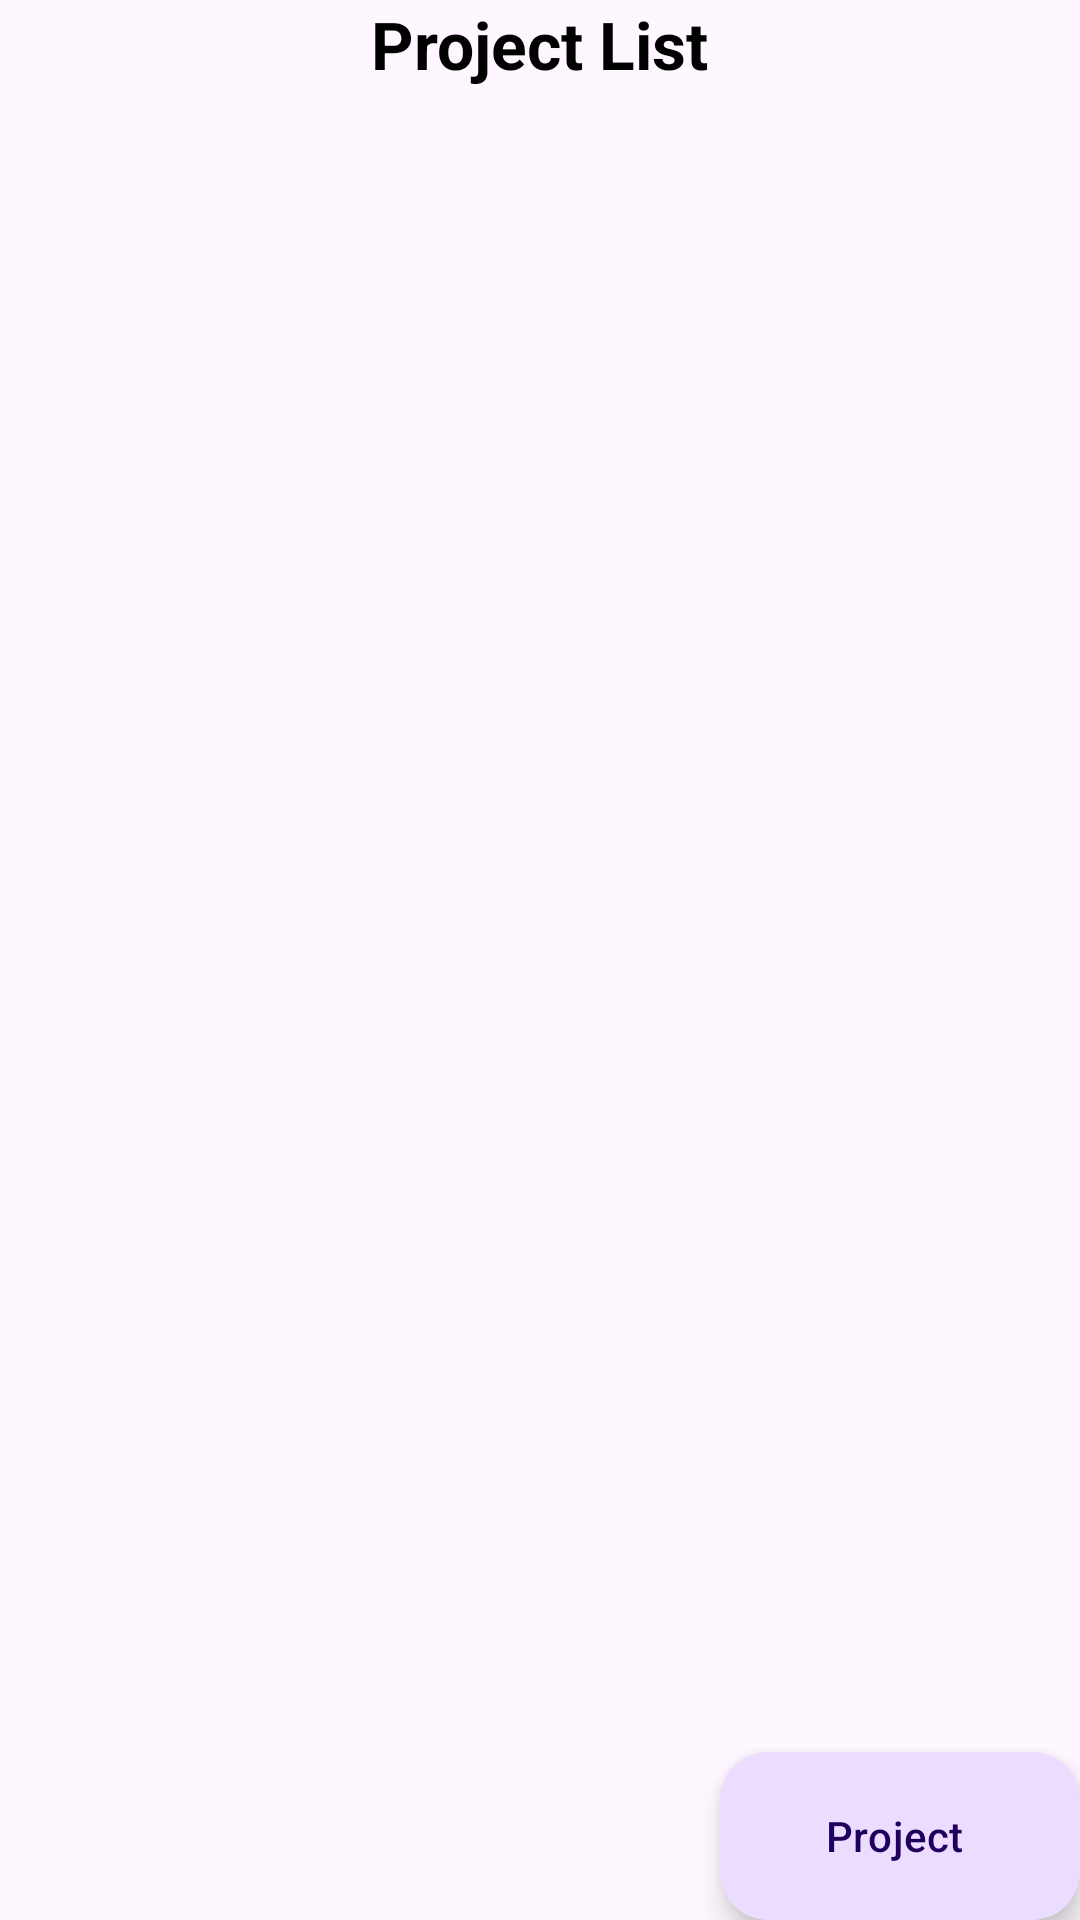

Android layout source for this screen:
<!-- AndroidManifest.xml: application theme Theme.Endgame -->
<!-- res/layout/fragment_project_list.xml -->
<?xml version="1.0" encoding="utf-8"?>
<RelativeLayout xmlns:android="http://schemas.android.com/apk/res/android"
    android:layout_width="match_parent"
    android:layout_height="match_parent"
    xmlns:app="http://schemas.android.com/apk/res-auto">

    <TextView
        android:id="@+id/tvProjectListHeading"
        android:layout_width="wrap_content"
        android:layout_height="wrap_content"
        android:text="Project List"
        android:textAppearance="@style/TextAppearance.AppCompat.Large"
        android:textStyle="bold"
        android:layout_centerHorizontal="true" />

    <androidx.recyclerview.widget.RecyclerView
        android:id="@+id/rvProjectList"
        android:layout_width="match_parent"
        android:layout_height="match_parent"
        android:layout_below="@id/tvProjectListHeading"
        android:layout_above="@+id/btnAddProject"
        android:layout_marginTop="8dp"/>

    <com.google.android.material.floatingactionbutton.ExtendedFloatingActionButton
        android:id="@+id/btnAddProject"
        android:layout_width="wrap_content"
        android:layout_height="wrap_content"
        android:text="Project"
        app:icon="@drawable/ic_add"
        android:layout_alignParentEnd="true"
        android:layout_alignParentBottom="true" />

</RelativeLayout>
<!-- resources referenced by this layout -->
<resources>
  <style name="Theme.Endgame" parent="Base.Theme.Endgame" />
  <style name="Base.Theme.Endgame" parent="Theme.Material3.DayNight.NoActionBar">
          
          
          <item name="android:textColorPrimary">@color/black</item>
          <item name="android:navigationBarColor">@android:color/transparent</item>
          <item name="android:statusBarColor">@android:color/transparent</item>
          <item name="android:windowLightStatusBar">true</item>
  
      </style>
  <color name="black">#FF000000</color>
</resources>
